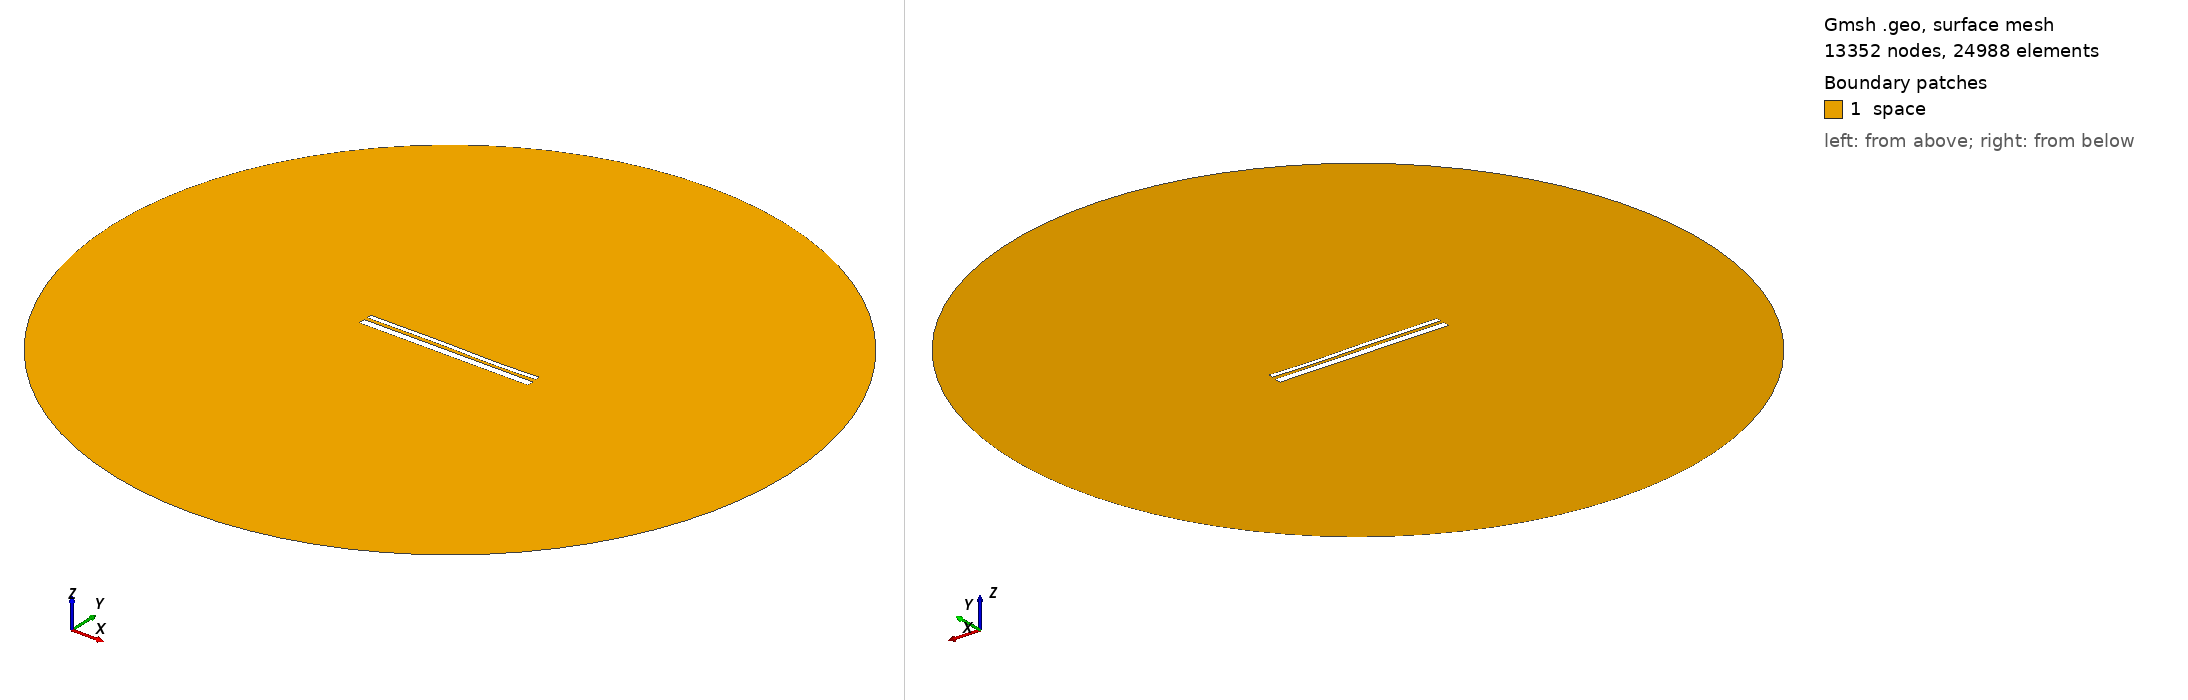

Gmsh geometry script, surface-meshed: 13352 nodes, 24988 surface elements. Boundary patches (legend numbers): 1 space. Left view from above one corner, right view from below the opposite corner. Legend entries are the model's physical surfaces. The drawing asked Gmsh for element sizes between 1% and 20% of the model's largest extent; the script's own settings can give other sizes.

=== 12697.geo (drawn) ===
//---------------------------------------
// Geometry kernel
//---------------------------------------

SetFactory("OpenCASCADE");



//---------------------------------------
// Parameters of the geometry
//---------------------------------------

// Overetch of the upper plate
overetch = 0.5;

// Distance between the plates
distance = 1.5;

// Discretization over the x axis (for the deformation)
nx = 50; 

// Length of the plate
L = 100 - overetch; 

// Number of modes
n = 4; 

// 1st mode coefficient
coeff(1) = -0.075;
beta(1) = 0.596864 * 3.1415926535 / L;

// 2nd mode coefficient
coeff(2) = 0.0;
beta(2) = 1.49418 * 3.1415926535 / L;

// 3rd mode coefficient
coeff(3) = 0.15;
beta(3) = 2.50025 * 3.1415926535 / L;

// 4th mode coefficient
coeff(4) = -0.075;
beta(4) = 3.49999 * 3.1415926535 / L;



//---------------------------------------
// Upper plate (deformed rectangle)
//---------------------------------------

// Coordiantes of the upper plate
xmin = -50;
xmax = 50 - overetch;

// Height of the upper plate
yheight = 4 - 2 * overetch;

// Indexes of the points
UpperID[] = {};
LowerID[] = {};
LeftID[] = {};
RightID[] = {};

// Point index
p = 1;

// Horizontal edges
For i In {1:nx}
    x = xmin + (i-1)*(xmax - xmin)/(nx-1);

    y_bottom = distance / 2 + overetch;
    For j In {1:n}
        C = (Cosh(beta(j)*L) + Cos(beta(j)*L)) / (Sinh(beta(j)*L) + Sin(beta(j)*L));
        y_bottom  = y_bottom + coeff(j) * (Cosh(beta(j)*(x+50)) - Cos(beta(j)*(x+50)) - C * (Sinh(beta(j)*(x+50)) - Sin(beta(j)*(x+50))));
    EndFor

    y_top = y_bottom + yheight;

    Point(p) = {x, y_top, 0, 1.0};
    UpperID[i] = p;
    p = p + 1;

    Point(p) = {x, y_bottom, 0, 1.0};
    LowerID[i] = p;
    p = p + 1;
EndFor

// Create point lists
UpperPts[] = {}; LowerPts[] = {};
For i In {1:nx}
  UpperPts[] += {UpperID[i]};
  LowerPts[] += {LowerID[i]};
EndFor

// Build splines
Spline(1) = {UpperPts[]};
Spline(2) = {LowerPts[]};
Line(3) = {LowerPts[nx-1], UpperPts[nx-1]};
Line(4) = {LowerPts[0], UpperPts[0]};

// Build the plane surface
Curve Loop(1) = {2, 3, -1, -4};
Plane Surface(1) = {1};



//---------------------------------------
// Lower plate (rectangle)
//---------------------------------------

// Vertices
Point(1001) = {-50, -1, 0, 1.0};
Point(1002) = { 50, -1, 0, 1.0};
Point(1003) = { 50,  -5, 0, 1.0};
Point(1004) = {-50,  -5, 0, 1.0};

// Edges
Line(5) = {1001, 1002};
Line(6) = {1002, 1003};
Line(7) = {1003, 1004};
Line(8) = {1004, 1001};

// Plane surface
Line Loop(2) = {5, 6, 7, 8};
Plane Surface(2) = {2}; 



//---------------------------------------
// Outer (fictious) boundary
//---------------------------------------

// Points
Point(1005) = {0, 0, 0};       // Center
Point(1006) = {200, 0, 0};     // Start point
Point(1007) = {0, 200, 0};     // 90 degrees
Point(1008) = {-200, 0, 0};    // 180 degrees
Point(1009) = {0, -200, 0};    // 270 degrees

// Circle arcs (each needs start, center, end)
Circle(9) = {1006, 1005, 1007};
Circle(10) = {1007, 1005, 1008};
Circle(11) = {1008, 1005, 1009};
Circle(12) = {1009, 1005, 1006};

// Plane surface for the entire domain
Curve Loop(3) = {9, 10, 11, 12};
Surface(3) = {3};

// Subtract the plates from the whole domain to obtain the actual domain where we want to solve the equations
BooleanDifference{ Surface{3}; Delete; }{ Surface{1}; Surface{2}; Delete; }




//---------------------------------------
// Transfinite Lines/Curves
//---------------------------------------

// Set the number of points on the boundaries
r = 7;

// Plates
Transfinite Curve {1, 2} = 50*r Using Progression 1;
Transfinite Curve {3, 4} = 2*r Using Progression 1;
Transfinite Line {5, 7} = 50*r Using Progression 1;
Transfinite Line {6, 8} = 2*r Using Progression 1;

// Outer boundary
Transfinite Line {9, 10, 11, 12} = 20 Using Progression 1;



//---------------------------------------
// Physical groups
//---------------------------------------                

// Physical curves (boundaries)
Physical Line("force_segment", 10) = {2};
Physical Line("upper_plate", 11) = {1, 3, 4};
Physical Line("lower_plate", 12) = {5, 6, 7, 8};
Physical Line("boundary", 20) = {9, 10, 11, 12};

// Physical Surfaces
Physical Surface("space", 30) = {3};



//---------------------------------------
// 6. Generate the Mesh
//---------------------------------------

// 2D mesh generation
Mesh 2;
